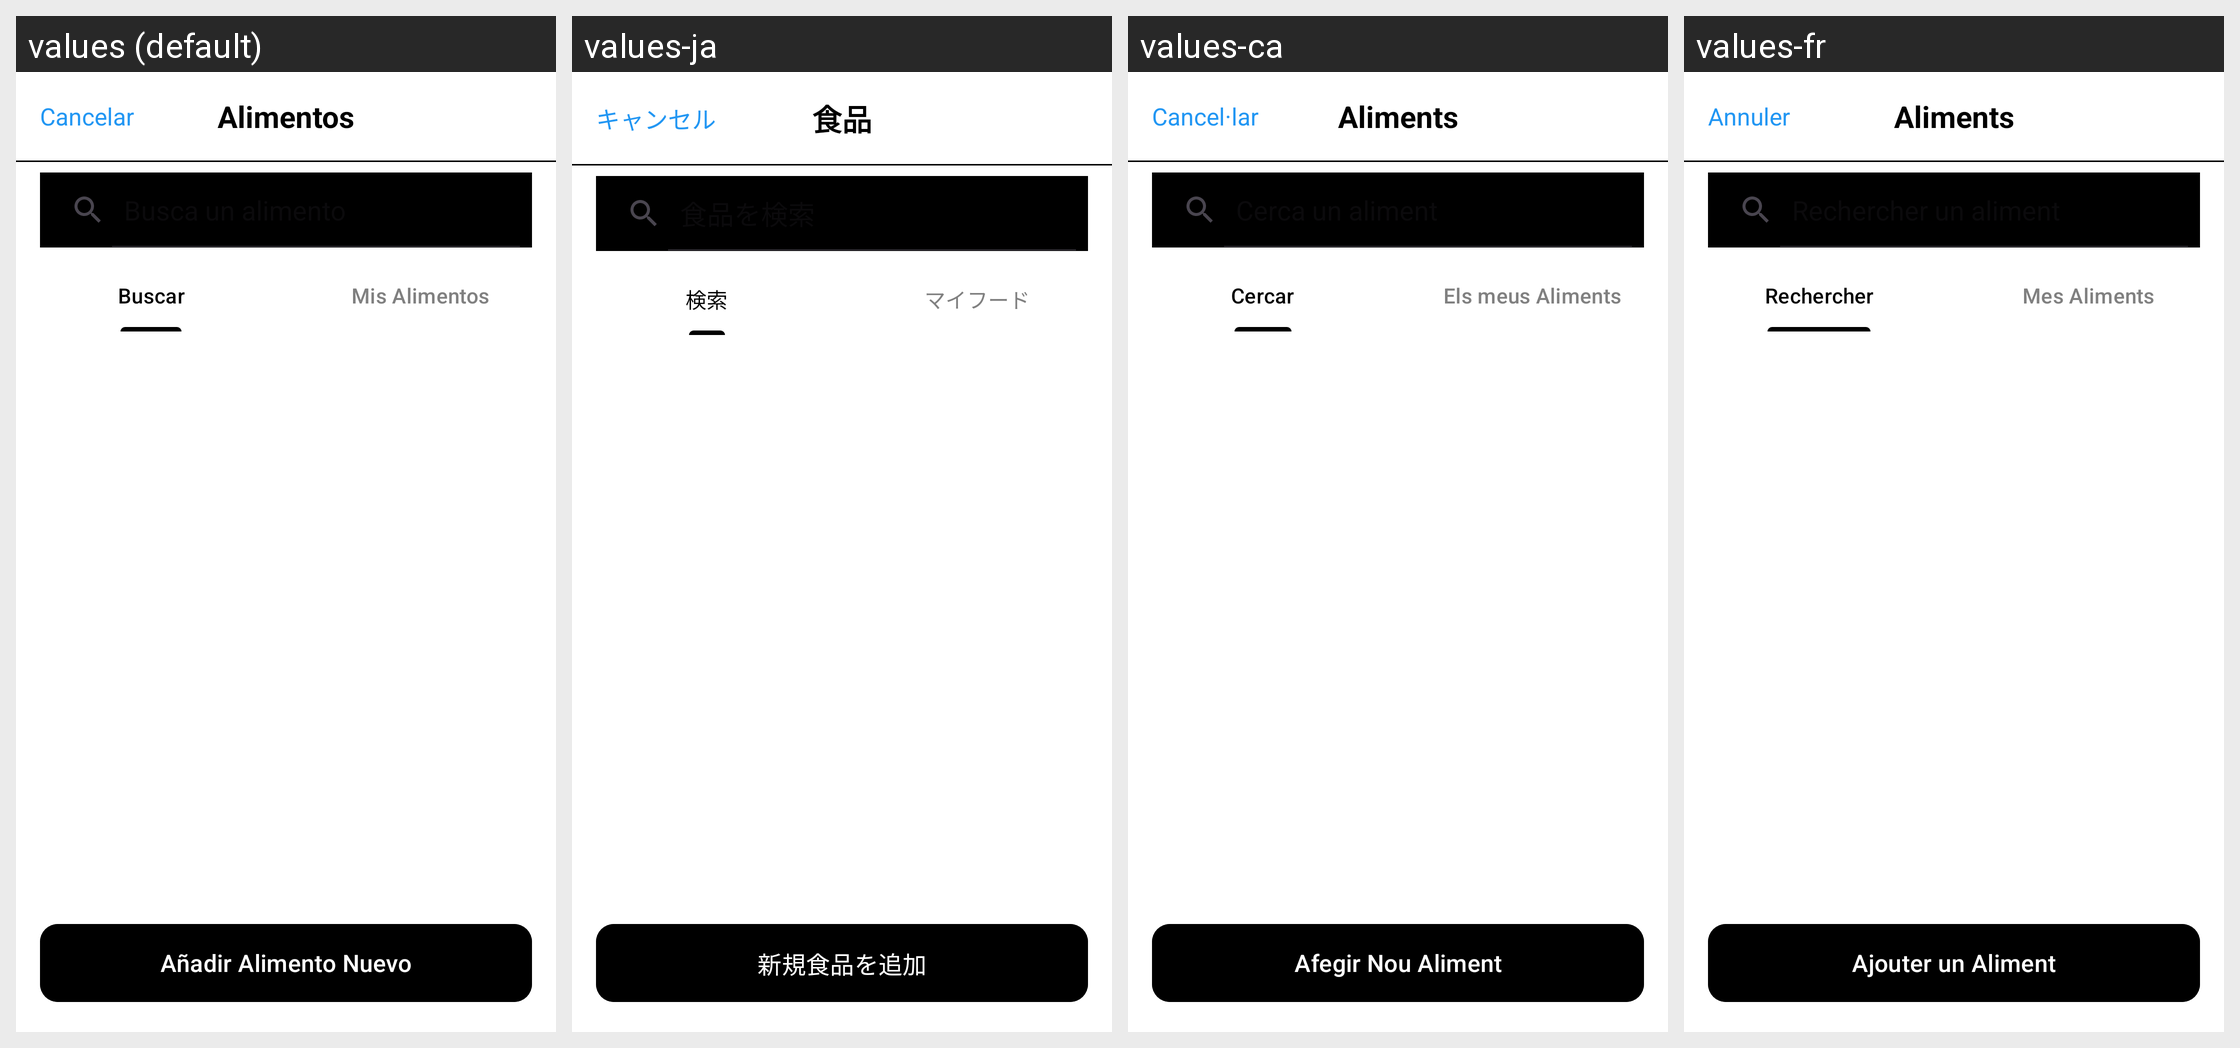

This grid shows one Android layout under several languages. Give, for every string resource on the screen, its name, the default text and each shown locale's text.
Android screen res/layout/activity_alimentos.xml rendered under 4 locales, left to right: values (default), values-ja, values-ca, values-fr. Device: Nexus 5 (rendered at 1080×1920; each locale shown at half size, 540×960, under a caption strip naming it); theme Theme.Trainex.
Other locales in the repository, not shown: values-en.
Strings drawn on this screen, with the default value and each locale's value (text and hints the layout hard-codes, and strings that could not be matched under every locale, appear in the picture but are not listed):

cancelar
  values: Cancelar
  values-ja: キャンセル
  values-ca: Cancel·lar
  values-fr: Annuler

alimentos
  values: Alimentos
  values-ja: 食品
  values-ca: Aliments
  values-fr: Aliments

buscar
  values: Buscar
  values-ja: 検索
  values-ca: Cercar
  values-fr: Rechercher

mis_alimentos
  values: Mis Alimentos
  values-ja: マイフード
  values-ca: Els meus Aliments
  values-fr: Mes Aliments

a_adir_alimento_nuevo
  values: Añadir Alimento Nuevo
  values-ja: 新規食品を追加
  values-ca: Afegir Nou Aliment
  values-fr: Ajouter un Aliment
